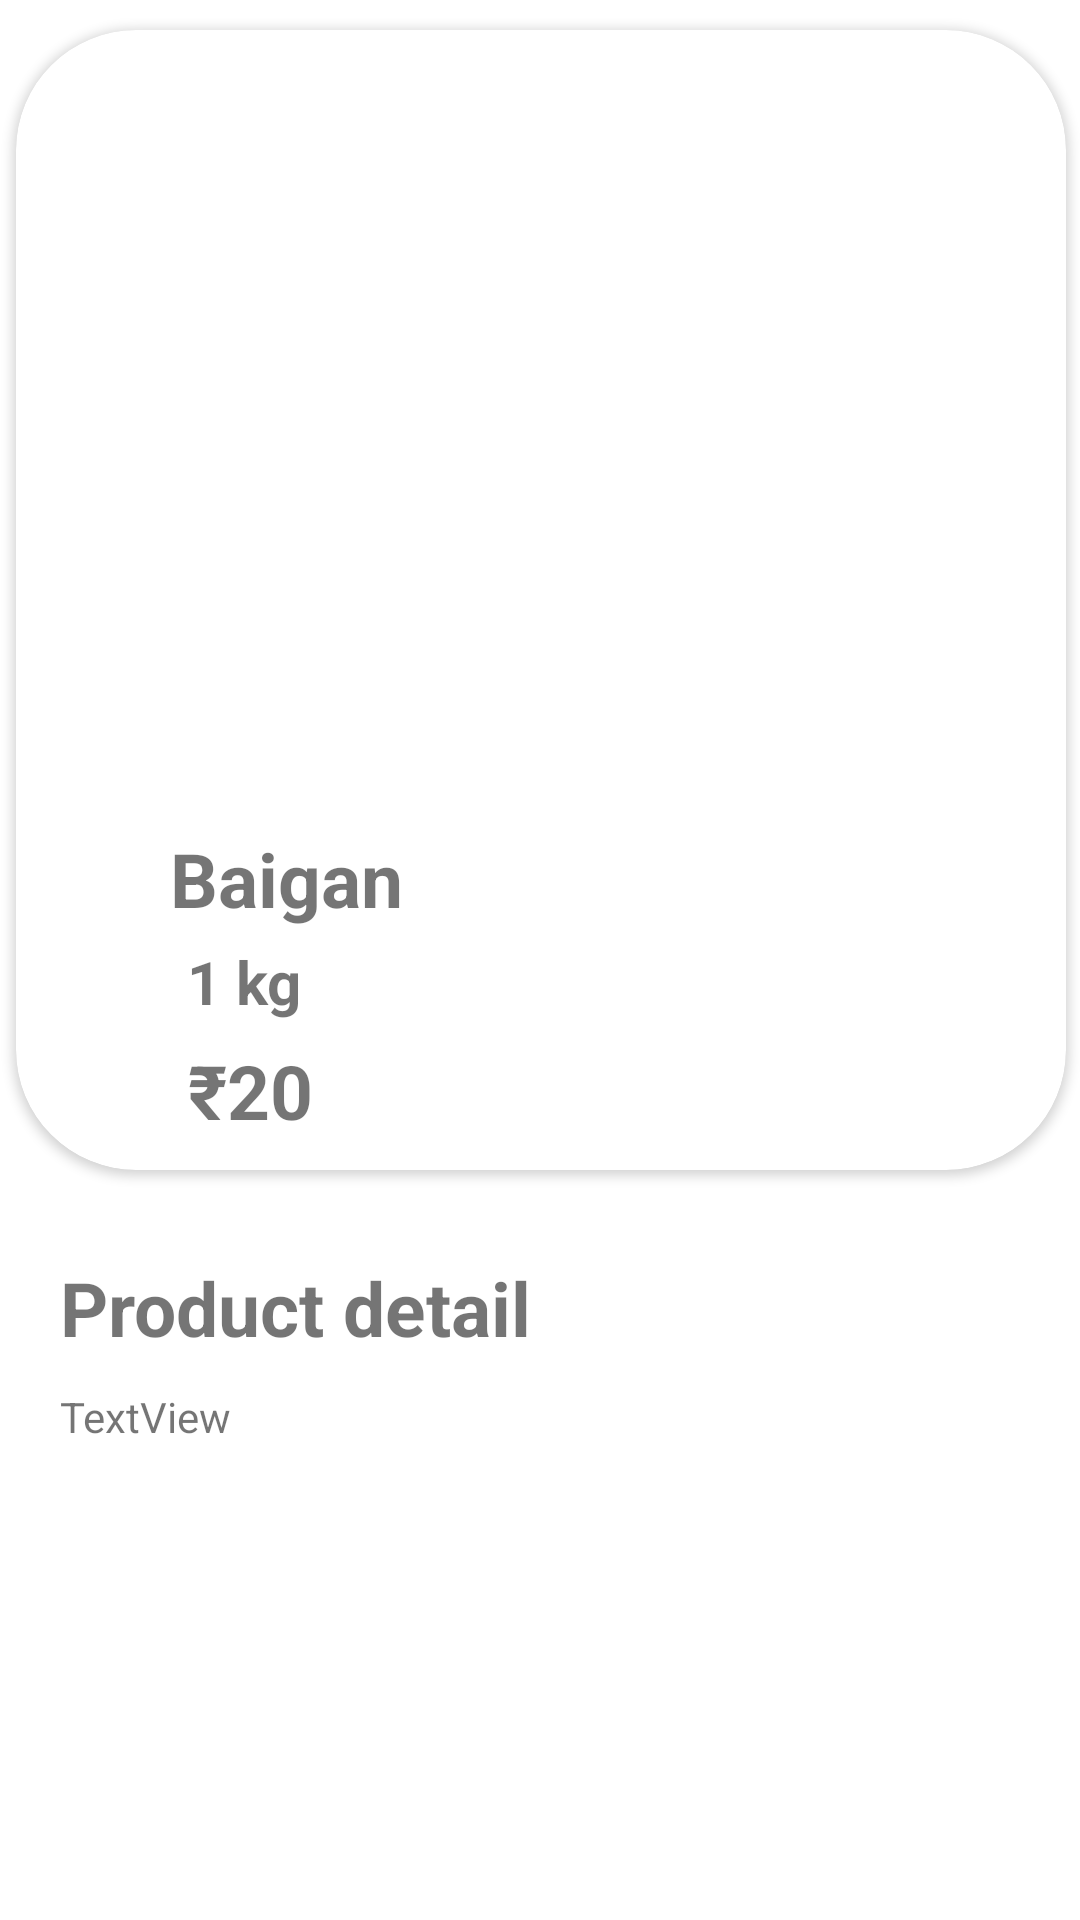

This screen was rendered from an Android layout file. Write that file and the resources it references.
<!-- AndroidManifest.xml: application theme Theme.VEGETABLE -->
<!-- res/layout/activity_detail.xml -->
<?xml version="1.0" encoding="utf-8"?>
<layout
    xmlns:tools="http://schemas.android.com/tools"
    xmlns:app="http://schemas.android.com/apk/res-auto"
    xmlns:android="http://schemas.android.com/apk/res/android">
    <androidx.constraintlayout.widget.ConstraintLayout
        android:layout_width="match_parent"
        android:layout_height="match_parent"
        tools:context=".Detail">

        <androidx.cardview.widget.CardView
            android:id="@+id/cardView"
            android:layout_width="350dp"
            android:layout_height="380dp"
            android:layout_marginHorizontal="10dp"
            android:layout_marginVertical="10dp"
            android:layout_marginStart="8dp"
            android:layout_marginTop="16dp"
            android:layout_marginEnd="8dp"
            app:cardCornerRadius="40dp"
            app:cardElevation="2dp"
            app:layout_constraintEnd_toEndOf="parent"
            app:layout_constraintHorizontal_bias="0.488"
            app:layout_constraintStart_toStartOf="parent"
            app:layout_constraintTop_toTopOf="parent">

            <androidx.constraintlayout.widget.ConstraintLayout
                android:id="@+id/text"
                android:layout_width="match_parent"
                android:layout_height="match_parent">

                <ImageView
                    android:id="@+id/image"
                    android:layout_width="250dp"
                    android:layout_height="250dp"
                    android:layout_marginTop="16dp"

                    android:scaleType="fitXY"
                    app:layout_constraintEnd_toEndOf="parent"
                    app:layout_constraintStart_toStartOf="parent"

                    app:layout_constraintTop_toTopOf="parent"
                    tools:srcCompat="@tools:sample/avatars" />

                <TextView
                    android:id="@+id/vegHeading"
                    android:layout_width="wrap_content"
                    android:layout_height="wrap_content"
                    android:layout_marginStart="51dp"
                    android:layout_marginEnd="221dp"
                    android:text="Baigan"
                    android:textSize="25dp"
                    android:textStyle="bold"
                    app:layout_constraintEnd_toEndOf="parent"
                    app:layout_constraintStart_toStartOf="parent"
                    app:layout_constraintTop_toBottomOf="@+id/image" />

                <TextView
                    android:id="@+id/textView2"
                    android:layout_width="wrap_content"
                    android:layout_height="wrap_content"
                    android:layout_marginStart="51dp"
                    android:layout_marginTop="4dp"
                    android:layout_marginEnd="239dp"
                    android:text="1 kg"
                    android:textSize="20dp"
                    android:textStyle="bold"
                    app:layout_constraintEnd_toEndOf="parent"
                    app:layout_constraintHorizontal_bias="0.272"
                    app:layout_constraintStart_toStartOf="parent"
                    app:layout_constraintTop_toBottomOf="@+id/vegHeading" />

                <TextView
                    android:id="@+id/textView3"
                    android:layout_width="wrap_content"
                    android:layout_height="wrap_content"
                    android:layout_marginStart="45dp"
                    android:layout_marginTop="6dp"
                    android:layout_marginEnd="247dp"
                    android:text="₹20"
                    android:textSize="25dp"
                    android:textStyle="bold"
                    app:layout_constraintEnd_toEndOf="parent"
                    app:layout_constraintHorizontal_bias="0.75"
                    app:layout_constraintStart_toStartOf="parent"
                    app:layout_constraintTop_toBottomOf="@+id/textView2" />


            </androidx.constraintlayout.widget.ConstraintLayout>
        </androidx.cardview.widget.CardView>
        <ScrollView
            android:layout_width="match_parent"
            android:layout_height="0dp"
            app:layout_constraintBottom_toBottomOf="parent"
            app:layout_constraintEnd_toEndOf="parent"
            app:layout_constraintStart_toStartOf="parent"
            app:layout_constraintTop_toBottomOf="@+id/cardView">

            <androidx.constraintlayout.widget.ConstraintLayout
                android:layout_width="match_parent"
                android:layout_height="wrap_content">

                <TextView
                    android:id="@+id/textView4"
                    android:layout_width="wrap_content"
                    android:layout_height="wrap_content"
                    android:layout_marginStart="20dp"
                    android:layout_marginTop="29dp"
                    android:text="Product detail"
                    android:textSize="25sp"
                    android:textStyle="bold"
                    app:layout_constraintStart_toStartOf="parent"
                    app:layout_constraintTop_toTopOf="parent" />

                <TextView
                    android:id="@+id/textView5"
                    android:layout_width="wrap_content"
                    android:layout_height="wrap_content"
                    android:layout_marginStart="20dp"
                    android:layout_marginTop="10dp"
                    android:text="TextView"
                    app:layout_constraintStart_toStartOf="parent"
                    app:layout_constraintTop_toBottomOf="@+id/textView4" />


            </androidx.constraintlayout.widget.ConstraintLayout>
        </ScrollView>
    </androidx.constraintlayout.widget.ConstraintLayout>


</layout>
<!-- resources referenced by this layout -->
<resources>
  <style name="Theme.VEGETABLE" parent="Theme.MaterialComponents.DayNight.DarkActionBar">
          
          <item name="colorPrimary">@color/purple_500</item>
          <item name="colorPrimaryVariant">@color/purple_700</item>
          <item name="colorOnPrimary">@color/white</item>
          
          <item name="colorSecondary">@color/teal_200</item>
          <item name="colorSecondaryVariant">@color/teal_700</item>
          <item name="colorOnSecondary">@color/black</item>
          
          <item name="android:statusBarColor">?attr/colorPrimaryVariant</item>
          
      </style>
  <!-- not gathered from this repository: default colours our renderer supplied (Android Studio template values) -->
  <color name="purple_500">#FF6200EE</color>
  <color name="purple_700">#FF3700B3</color>
  <color name="teal_200">#FF03DAC5</color>
  <color name="teal_700">#FF018786</color>
  <color name="black">#FF000000</color>
  <color name="white">#FFFFFFFF</color>
</resources>
